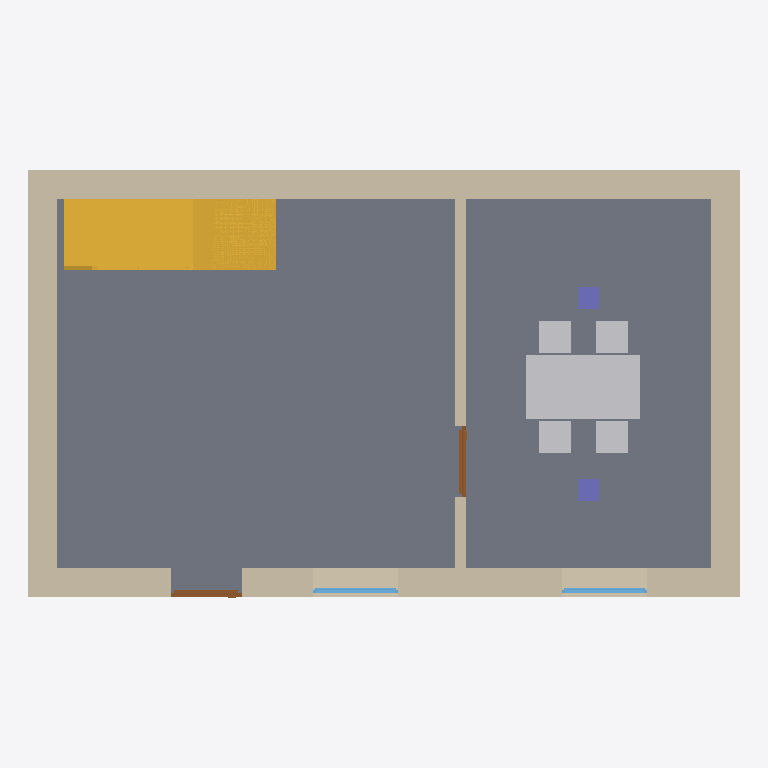
Plan cut of the same IFC building model at storey 'EG' (level 0.00 m, cut at 1.40 m), seen from above with north up, elements coloured by IFC class: 5 walls (beige), 5 other elements (light grey), 2 doors (brown), 2 columns (violet), 2 windows (light blue), 1 slab (grey), 1 stair (yellow). Cut surfaces are drawn darker.
Extent 10.0 m × 6.0 m × 6.7 m (x, y, z). Storeys (2): EG at 0.00 m; OG1 at 3.20 m. Elements (27): 9 IfcWall, 5 IfcFurniture, 4 IfcWindow, 2 IfcColumn, 2 IfcDoor, 2 IfcSlab, 1 IfcBeam, 1 IfcRoof, 1 IfcStair.

HEADER;
FILE_DESCRIPTION(('ViewDefinition [ReferenceView_V1.2]; golden example, building model'),'2;1');
FILE_NAME('golden-building.ifc','2026-10-09T13:19:38+00:00',(''),('bbl-dres/reconstruction'),'IfcOpenShell 0.8.5','IfcOpenShell 0.8.5','Nobody');
FILE_SCHEMA(('IFC4'));
ENDSEC;
DATA;
#1=IFCPROJECT('2X$uChyRvUk8FznK14sXpa',$,'Golden pavilion - building',$,$,$,$,(#11),#6);
#15=IFCSITE('3n99RgJgvM2u2PeqyO31UR',$,'Golden pavilion parcel',$,$,#21,$,'Parcel 1234 (example)',$,$,$,$,$,$);
#22=IFCBUILDING('0Xu1_u20vIIQyMnfILbvok',$,'Golden pavilion',$,$,#28,$,$,$,$,$,$);
#29=IFCBUILDINGSTOREY('1DDIzPmhvVbvCoc5zj1k3n',$,'EG',$,$,#46,$,'Erdgeschoss',$,0.0);
#35=IFCBUILDINGSTOREY('2vHs9z6cTG9P$7Wuy9JW_T',$,'OG1',$,$,#51,$,'1. Obergeschoss',$,3.2);
#973=IFCSLAB('3IvrvCmzDHIfOUg697EYJR',$,'EG floor slab',$,$,#995,#989,$,$);
#393=IFCWALL('3pVcoBtRfKHPEMeGNLlyRF',$,'EG north wall',$,$,#414,#409,$,$);
#358=IFCWALL('3FnbIrnZrRnAdyH9RpjVIj',$,'EG south wall',$,$,#381,#374,$,$);
#1177=IFCSTAIR('24TbG5tPXR8ek00PVIKRjF',$,'Stair EG-OG1',$,$,#1188,$,$,$);
#426=IFCWALL('0aqOPPuu1OGuRihfQv8ogb',$,'EG west wall',$,$,#447,#442,$,$);
#459=IFCWALL('2st4LvuEzG$QvR4TA5Nxs0',$,'EG east wall',$,$,#480,#475,$,$);
#1385=IFCFURNITURE('0Wefn874TN2hPUSACX7Vkj',$,'Saal table',$,$,#1404,#1399,$,$);
#625=IFCWALL('2J6f4CcOjJ1BOMFa3uEzT4',$,'EG partition Halle/Saal',$,$,#647,#641,$,$);
#1413=IFCFURNITURE('0RszMhqtnR_RSpSXCRZext',$,'Saal chair 1',$,$,#1432,#1427,$,$);
#1441=IFCFURNITURE('2bn_APMLPOYBVM0zDWCg2b',$,'Saal chair 2',$,$,#1459,#1454,$,$);
#1468=IFCFURNITURE('1C3zN$JJ9GqAoBcMNWC$bk',$,'Saal chair 3',$,$,#1486,#1481,$,$);
#1495=IFCFURNITURE('2sjcpWZ09VnRm$DGtn_mAk',$,'Saal chair 4',$,$,#1513,#1508,$,$);
#733=IFCDOOR('2TxCSO11HNY819EUc3dGtm',$,'Door Halle/Saal',$,$,#751,#746,$,2.1,1.0,$,$,$);
#680=IFCDOOR('0a07Ku2hLHp9i2ySYPHiYU',$,'Entrance door',$,$,#699,#694,$,2.1,1.0,$,$,$);
#1094=IFCCOLUMN('2Jpo6OW09NDhDGTP5F4nm8',$,'EG Saal column 1',$,$,#1113,#1108,$,$);
#1122=IFCCOLUMN('1mIQx21drMqv2Gj8zga5eC',$,'EG Saal column 2',$,$,#1140,#1135,$,$);
#785=IFCWINDOW('0iNPofY0zSvhY9urq7b8K4',$,'EG south window 1',$,$,#804,#799,$,1.4,1.2,$,$,$);
#890=IFCWINDOW('20uUmZlh9KaPwzT1vQwHou',$,'EG south window 2',$,$,#908,#903,$,1.4,1.2,$,$,$);
ENDSEC;
